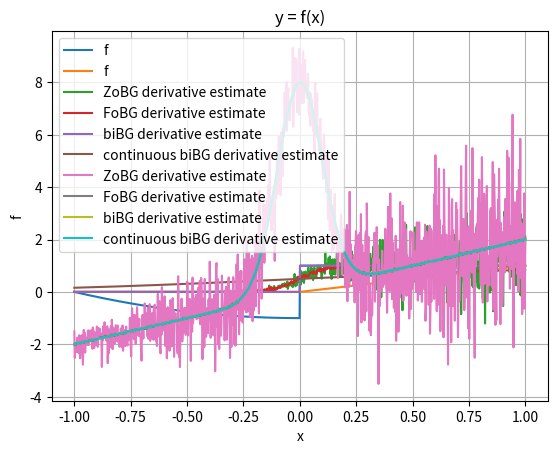

Write Python code to recreate this figure.
import numpy as np
import matplotlib.pyplot as plt
from scipy.stats import norm

rng = np.random.default_rng()
sigma = 0.1
t = 0.1


def coulomb_friction(x):
    return x**2 + (-1 if x < 0 else 1)


def smoothed_coulomb_friction(x, t):
    assert t > 0
    return x**2 + (-1 if x < -t / 2 else 1 if x > t / 2 else 2 * x / t)


def ReLU(x):
    return np.maximum(x, 0)


def visualize(f):
    xs = np.linspace(-1, 1, 1000)
    y = np.array([f(x) for x in xs])

    plt.plot(xs, y, label="f")

    plt.legend()
    plt.xlabel("x")
    plt.ylabel("f")
    plt.title("y = f(x)")
    plt.grid(True)
    plt.show()


def gaussian_pdf(x, mu=0.0, sigma=1.0):
    return 1.0 / (np.sqrt(2 * np.pi) * sigma) * np.exp(-0.5 * ((x - mu) / sigma) ** 2)


def gaussian_cdf(x, mu=0.0, sigma=1.0):
    return norm.cdf(x, loc=mu, scale=sigma)


def zo_gradient(f, x, M=100):
    x = np.array([x], dtype=np.float64)
    omegas = np.random.normal(loc=0, scale=sigma, size=M)
    xs = x + omegas
    fx = np.array([f(xi) for xi in xs])
    glp = -omegas / (sigma**2)
    return -(fx * glp).sum(axis=0) / M


def fo_gradient(f, x, M=100):
    x = np.array([x], dtype=np.float64)
    omegas = np.random.normal(loc=0, scale=sigma, size=M)
    xs = x + omegas
    if f == coulomb_friction:
        grads = 2 * xs
        return grads.mean() + 2 * gaussian_pdf(-x, mu=0, sigma=sigma)
    elif f == ReLU:
        grads = xs >= 0
        return grads.mean()


def bi_gradient(f, x, M=100):
    x = np.array([x], dtype=np.float64)
    if f == coulomb_friction:
        grads = 2 * x
        return grads.mean() + 2 * gaussian_pdf(-x, mu=0, sigma=sigma)
    elif f == ReLU:
        grads = x >= 0
        return grads.mean()


def continuous_bi_gradient(f, x, M=100):
    x = np.array([x], dtype=np.float64)
    if f == coulomb_friction:
        grads = 2 * x
        return grads.mean() + 2 * gaussian_pdf(-x, mu=0, sigma=sigma)
    elif f == ReLU:
        grads = gaussian_cdf(x)
        return grads.mean()


def visualize_derivatives(f):
    xs = np.linspace(-1, 1, 1000)

    y1 = np.array([zo_gradient(f, x, M=100) for x in xs])
    y2 = np.array([fo_gradient(f, x, M=100) for x in xs])
    y3 = np.array([bi_gradient(f, x, M=100) for x in xs])
    y4 = np.array([continuous_bi_gradient(f, x, M=100) for x in xs])

    plt.plot(xs, y1, label="ZoBG derivative estimate")
    plt.plot(xs, y2, label="FoBG derivative estimate")
    plt.plot(xs, y3, label="biBG derivative estimate")
    plt.plot(xs, y4, label="continuous biBG derivative estimate")
    plt.legend()
    plt.grid(True)
    plt.show()


visualize(coulomb_friction)
visualize(ReLU)
visualize_derivatives(ReLU)
visualize_derivatives(coulomb_friction)
